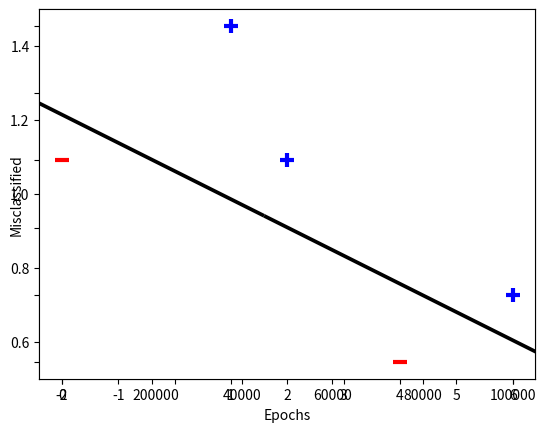

Write Python code to recreate this figure.
"""
[redacted]
  A.I. Engineer & Software developer
  [email redacted]
  Created on 26 August, 2017 @ 10:20 PM.
[redacted]
"""

import numpy as np
from matplotlib import pyplot as plt


class SupportVectorMachine(object):
    def __init__(self, learning_rate=1):
        self.W = None
        self.learning_rate = learning_rate
        self.__lambda = None

    def fit(self, X, y, epochs=100000, **kwargs):
        self.W = np.zeros(len(X[0]))
        # store misclassified points
        errors = []
        print('Training starting...')
        for epoch in range(1, epochs + 1):
            error = 0
            self.__lambda = 1 / epoch
            for i, x in enumerate(X):
                regularizer = -2 * self.__lambda * self.W
                # noinspection PyTypeChecker
                if (y[i] * np.dot(X[i], self.W)) < 1:
                    # Misclassified points
                    self.W = self.W + self.learning_rate * (X[i] * y[i] + regularizer)
                    error = 1
                else:
                    # Correct classification
                    self.W = self.W + self.learning_rate * regularizer
            errors.append(error)
        # Show errors reducing over time
        if 'show_metric' in kwargs:
            if kwargs['show_metric']:
                self.__plot_error(errors)

    def predict(self, X):
        return np.dot(X, self.W)

    def plot(self, X, **kwargs):
        for i, sample in enumerate(X):
            if i < 2:
                plt.scatter(sample[0], sample[1], s=100, c='r', marker='_', linewidths=3)
            else:
                plt.scatter(sample[0], sample[1], s=100, c='b', marker='+', linewidths=3)
        if 'show_hyperplane' in kwargs:
            if kwargs['show_hyperplane']:
                x2 = [self.W[0], self.W[1], -self.W[1], self.W[0]]
                x3 = [self.W[0], self.W[1], self.W[1], -self.W[0]]
                x2x3 = np.array([x2, x3])
                x, y, u, v = zip(*x2x3)
                ax = plt.gca()
                ax.quiver(x, y, u, v, scale=1, color='k')
        plt.show()

    @staticmethod
    def __plot_error(errors):
        plt.plot(errors, '|')
        plt.ylim(0.5, 1.5)
        plt.axes().set_yticklabels([])
        plt.xlabel('Epochs')
        plt.ylabel('Misclassified')
        plt.show()


if __name__ == '__main__':
    # Input [x, y, bias]
    X = np.array([
        [-2, 4, -1],
        [4, 1, -1],
        [1, 6, -1],
        [2, 4, -1],
        [6, 2, -1]
    ])
    # Labels
    y = np.array([-1, -1, 1, 1, 1])

    # Support Vector Classifier
    clf = SupportVectorMachine()
    clf.fit(X, y, show_metric=True)
    X_pred = np.array([
        [8, 2, -1],
        [4, 1, -1],
        [6, 7, -1],
    ])
    pred = clf.predict(X_pred)
    print('Predictions:', pred)
    clf.plot(X, show_hyperplane=True)
